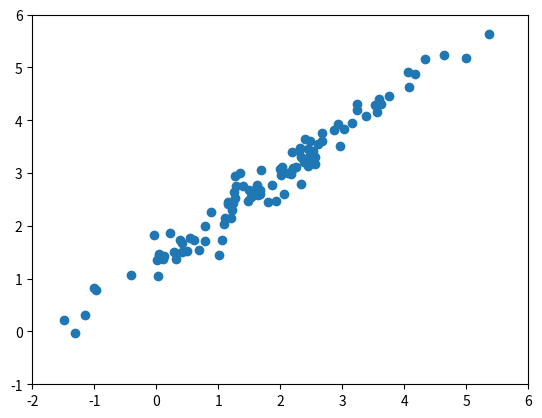

The matplotlib source for this figure: (Note: this script raises an exception after producing the figure.)
import matplotlib.pyplot as plt
import numpy as np
import sys

class LinearRegression():
    def __init__(self, learning_rate, no_samples, no_epochs, weights):
        self.lr = learning_rate
        self.no_epochs = no_epochs
        self.weights = weights
        self.no_samples = no_samples
        
    def fit(self, X_train, Y_train):
        loss_his = []
        for epoch in range(self.no_epochs):
            Y_pred = self.predict(X_train)
            loss = self.cal_loss(Y_pred, Y_train)
            self.weights -= self.lr * np.dot(X_train.T, (Y_pred - Y_train))/self.no_samples
            loss_his.append(loss)
            
            if epoch % 100 == 0:
                print(f"Epoch {epoch}/{self.no_epochs}[", '='*20, ']')
                print("Loss: ", loss)
            
        return loss_his, self.weights
    
    def predict(self, X):
        return np.dot(X, self.weights)
    
    def cal_loss(self, Y_pred, label):
        loss = np.sum(np.square(Y_pred - label))
        return loss/(2*self.no_samples)
        
if __name__ == "__main__":
    np.random.seed(10)
    no_samples = 100
    mean = [2, 3]
    cov = [[2, 1.7], [1.7, 1.5]]
    data = np.random.multivariate_normal(mean, cov, no_samples)
    no_samples, no_features = data.shape
    
    X_train = np.concatenate((data[:, [0]], np.ones((no_samples, 1))), axis = 1)
    Y_train = data[:, [1]]
    
    #   Visualize data
    plt.scatter(data[:, 0], data[:, 1])
    plt.axis([-2, 6, -1, 6])
    
    #   Set hyperparameters
    learning_rate = 1e-3
    no_epochs = 1000
    
    model = LinearRegression(learning_rate, no_samples, no_epochs, weights)
    loss_his, weights = model.fit(X_train, Y_train)
    print(weights)
    
    #   Visualize loss and predict after training model
    # plt.plot(loss_his)
    plt.plot((-2, 6), ((weights[0]*(-2) + weights[1]), (weights[0]*(6) + weights[1])), c = 'r')
    
    